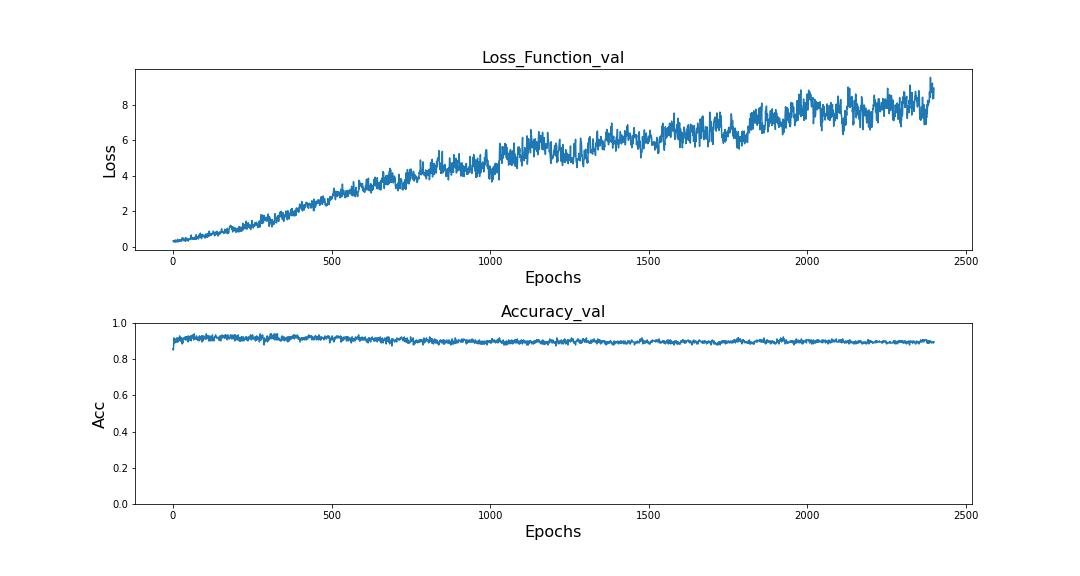

The file beside this chart, header and first rows:
, loss, accuracy, val_loss, val_accuracy
0, 0.6288, 0.7799, 0.3279, 0.8556
1, 0.3387, 0.8844, 0.3428, 0.85
2, 0.2674, 0.9039, 0.33, 0.8778
3, 0.2884, 0.9011, 0.263, 0.9167
4, 0.2837, 0.9109, 0.3217, 0.8944
5, 0.2208, 0.9318, 0.3366, 0.9056
6, 0.2432, 0.9248, 0.2941, 0.8889
7, 0.2594, 0.9192, 0.3858, 0.8944
8, 0.2289, 0.9248, 0.2649, 0.9111
9, 0.2122, 0.929, 0.3339, 0.9056
10, 0.2191, 0.9248, 0.3194, 0.9
11, 0.253, 0.922, 0.2807, 0.8944
12, 0.2153, 0.9192, 0.3022, 0.9167
13, 0.1997, 0.9318, 0.3253, 0.8944
14, 0.2061, 0.929, 0.4186, 0.9056
15, 0.2105, 0.9234, 0.2774, 0.8944
16, 0.198, 0.9331, 0.2714, 0.9167
17, 0.2262, 0.929, 0.364, 0.9
18, 0.1995, 0.9262, 0.326, 0.9111
19, 0.2057, 0.9276, 0.3073, 0.9111
20, 0.1879, 0.9443, 0.3674, 0.9167
21, 0.1823, 0.9331, 0.3112, 0.9278
22, 0.1712, 0.9443, 0.4002, 0.9
23, 0.1462, 0.9471, 0.371, 0.9
24, 0.2269, 0.9359, 0.3497, 0.9167
25, 0.1948, 0.9457, 0.3709, 0.9056
26, 0.2231, 0.9359, 0.3078, 0.9167
27, 0.1784, 0.9429, 0.3629, 0.8944
28, 0.1701, 0.9457, 0.3701, 0.9167
29, 0.1941, 0.9471, 0.5053, 0.8833
30, 0.2166, 0.9387, 0.4578, 0.8944
31, 0.1858, 0.9526, 0.4974, 0.8889
32, 0.1905, 0.9471, 0.3812, 0.9111
33, 0.1832, 0.9513, 0.4275, 0.9111
34, 0.192, 0.9471, 0.3372, 0.9167
35, 0.1819, 0.9526, 0.3829, 0.9167
36, 0.1683, 0.9554, 0.3725, 0.9111
37, 0.2065, 0.9387, 0.3824, 0.9167
38, 0.189, 0.9387, 0.3228, 0.9222
39, 0.1997, 0.9429, 0.5059, 0.9056
40, 0.1808, 0.9443, 0.3226, 0.9111
41, 0.1654, 0.9526, 0.3619, 0.9222
42, 0.1853, 0.9415, 0.4874, 0.9056
43, 0.1819, 0.9526, 0.4592, 0.9222
44, 0.2091, 0.954, 0.4162, 0.9111
45, 0.1343, 0.9582, 0.4544, 0.9222
46, 0.191, 0.9526, 0.4129, 0.9167
47, 0.2114, 0.9387, 0.3585, 0.8944
48, 0.1965, 0.9485, 0.3173, 0.9278
49, 0.1436, 0.9485, 0.3823, 0.9167
50, 0.1931, 0.9457, 0.4434, 0.9056
51, 0.1617, 0.9471, 0.4583, 0.9167
52, 0.1659, 0.9526, 0.4362, 0.9056
53, 0.1787, 0.9513, 0.4113, 0.9222
54, 0.1691, 0.9499, 0.4115, 0.9167
55, 0.2029, 0.9526, 0.4444, 0.9278
56, 0.1505, 0.954, 0.4252, 0.9111
57, 0.1223, 0.9708, 0.6617, 0.9
58, 0.1548, 0.9568, 0.5049, 0.9222
59, 0.148, 0.9513, 0.5329, 0.9222
... 2,340 more rows
